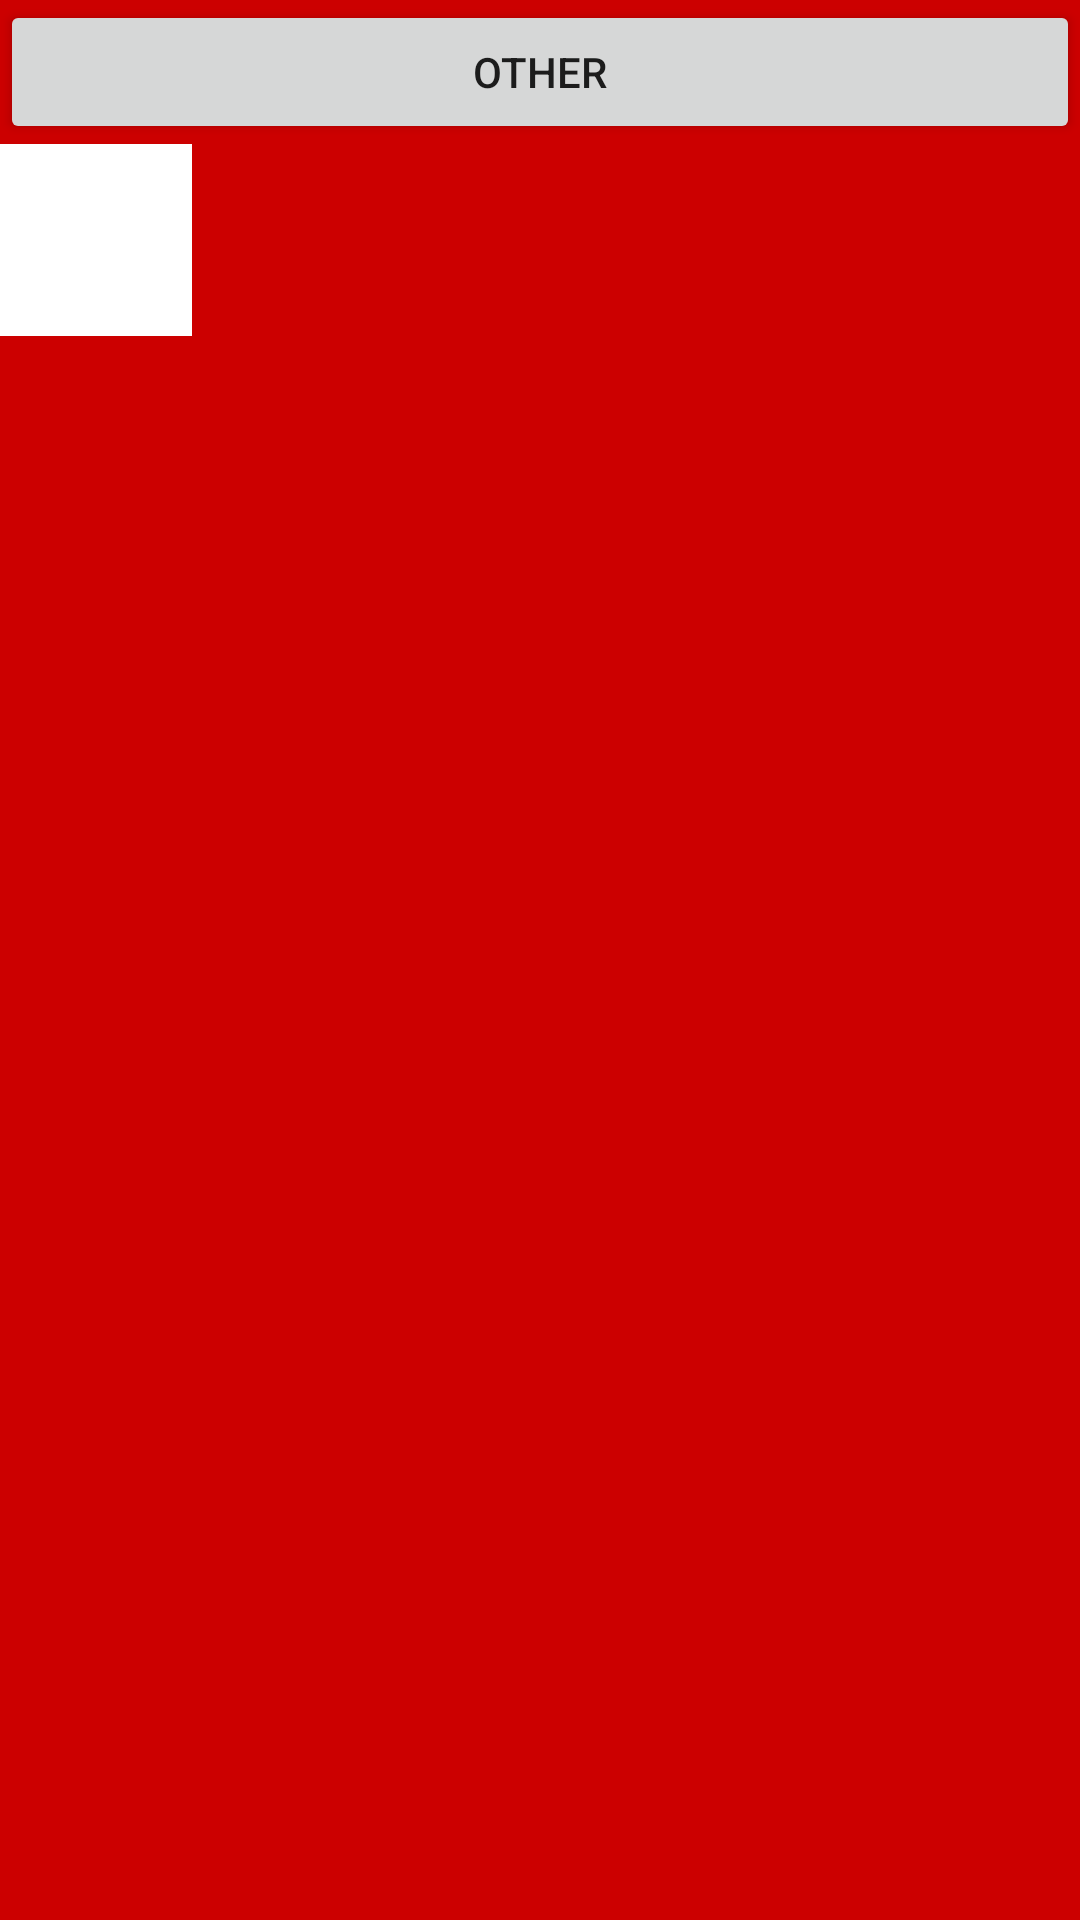

Produce the Android XML layout that renders to this screen, including the resource entries it uses.
<!-- AndroidManifest.xml: application theme AppTheme -->
<!-- res/layout/activity_main.xml -->
<?xml version="1.0" encoding="utf-8"?>
<LinearLayout
    xmlns:android="http://schemas.android.com/apk/res/android"
    xmlns:tools="http://schemas.android.com/tools"
    android:id="@+id/activity_main"
    android:layout_width="match_parent"
    android:layout_height="match_parent"
    android:orientation="vertical"
    tools:context="com.mycroft.activitytransitionanimationdemo.MainActivity">

    <Button
        android:layout_width="match_parent"
        android:layout_height="wrap_content"
        android:onClick="other"
        android:text="other"/>

    <ImageView
        android:id="@+id/image_view"
        android:layout_width="64dp"
        android:transitionName="image"
        android:onClick="transitionOther"
        android:layout_height="64dp"
        android:background="@android:color/white"
        android:src="@mipmap/ic_launcher"/>
</LinearLayout>
<!-- resources referenced by this layout -->
<resources>
  <style name="AppTheme" parent="Theme.AppCompat.Light.DarkActionBar">
          
          <item name="colorPrimary">@color/colorPrimary</item>
          <item name="colorPrimaryDark">@color/colorPrimaryDark</item>
          <item name="colorAccent">@color/colorAccent</item>
      </style>
  <!-- not gathered from this repository: default colours our renderer supplied (Android Studio template values) -->
  <color name="colorPrimary">#FF6200EE</color>
  <color name="colorPrimaryDark">#FF3700B3</color>
  <color name="colorAccent">#FF03DAC5</color>
</resources>
